Run: headless pygame with SDL's dummy video driver; simulated clock (each Clock.tick advances the game by its frame time, no real sleeping); random seed 0; keys injected as events and as key.get_pressed() state; no mouse input.
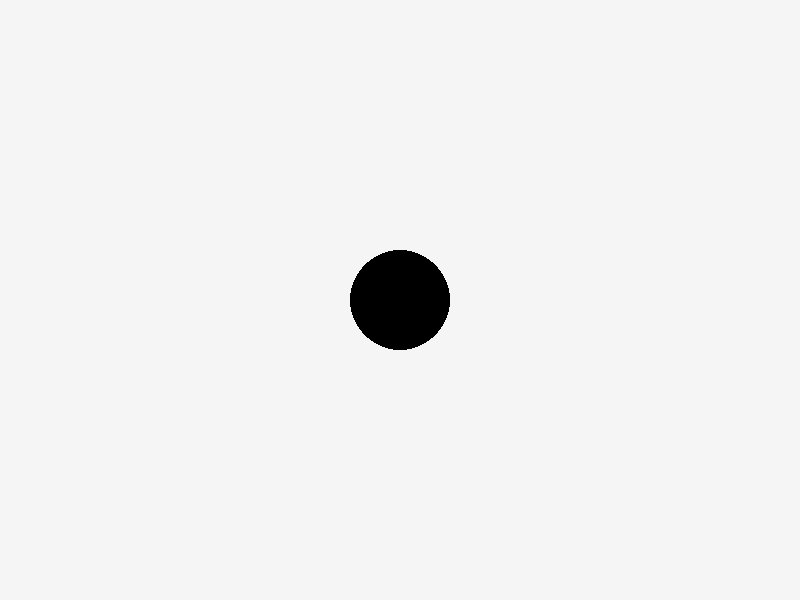
Frame 1 of 4 · flips 1–60 · no input
Frame 2 of 4 · flips 61–180 · tapped SPACE, RETURN · held RIGHT (→), D · screen unchanged from frame 1, image omitted
Frame 3 of 4 · flips 181–300 · held DOWN (↓), S · screen unchanged from frame 2, image omitted
Frame 4 of 4 · flips 301–420 · held LEFT (←), A, UP (↑), W · screen unchanged from frame 3, image omitted

The pygame program that drew these frames:

import pygame

pygame.init()
screen = pygame.display.set_mode((800, 600))
pygame.display.set_caption("Project 4 - Rotating Wheel")
running = True
while running:
    for session in pygame.event.get():
        if session.type == pygame.QUIT:
            running = False

    screen.fill((245, 245, 245))
    pygame.draw.circle(screen, (0, 0, 0), (400, 300), 50)
    pygame.display.flip()
pygame.quit()
